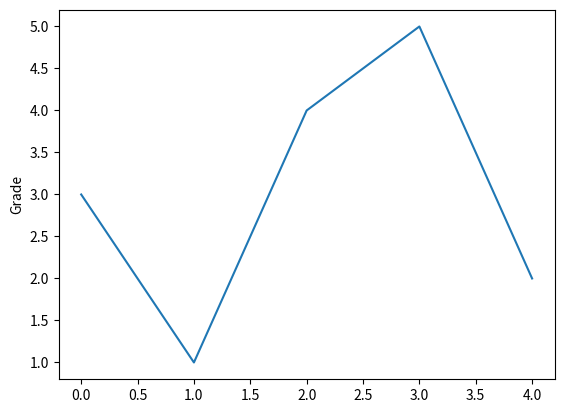

Reproduce this figure in Python.
import matplotlib.pyplot as plt

# plt.subplot(nrows, ncols, plot_number)
# plt.subplot(3,2,4)
# plt.subplot(324)

# plt.subplot(211)
# plt.subplot(212)

plt.plot([3,1,4,5,2])
plt.ylabel("Grade")
plt.show()
